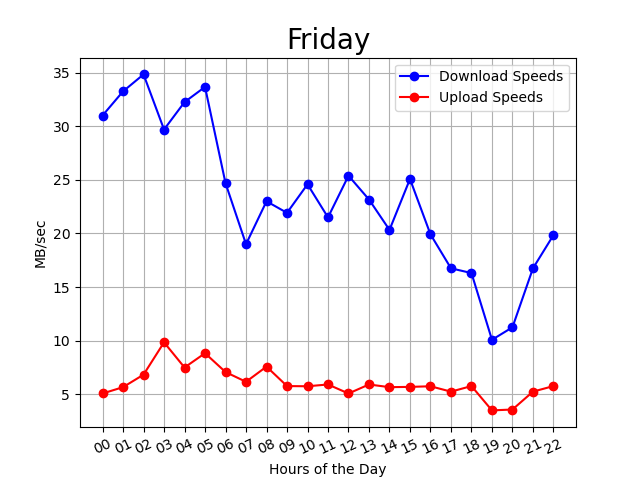

The table this chart was drawn from, first rows:
00:00:50, 00, 21, 5
00:05:43, 00, 29, 5
00:10:34, 00, 28, 3
00:15:25, 00, 29, 4
00:20:16, 00, 26, 5
00:25:09, 00, 28, 6
00:30:00, 00, 36, 6
00:34:52, 00, 34, 5
00:39:44, 00, 30, 6
00:44:37, 00, 36, 5
00:49:30, 00, 37, 5
00:54:21, 00, 34, 6
00:59:12, 00, 35, 5
01:04:03, 01, 35, 6
01:08:57, 01, 31, 5
01:13:48, 01, 39, 5
01:18:40, 01, 36, 6
01:23:32, 01, 35, 6
01:28:24, 01, 28, 5
01:33:16, 01, 33, 6
01:38:08, 01, 31, 6
01:43:02, 01, 36, 5
01:47:54, 01, 38, 6
01:52:46, 01, 34, 6
01:57:38, 01, 23, 6
02:02:30, 02, 35, 6
02:07:22, 02, 35, 6
02:12:15, 02, 39, 6
02:17:06, 02, 37, 6
02:21:59, 02, 37, 6
02:26:51, 02, 35, 6
02:31:43, 02, 38, 6
02:36:35, 02, 33, 6
02:41:27, 02, 40, 6
02:46:19, 02, 34, 6
02:51:11, 02, 30, 10
02:56:03, 02, 25, 12
03:00:53, 03, 22, 12
03:05:46, 03, 27, 10
03:10:38, 03, 26, 10
03:15:30, 03, 32, 12
03:20:22, 03, 27, 12
03:25:14, 03, 22, 13
03:30:05, 03, 37, 12
03:34:57, 03, 15, 12
03:39:49, 03, 31, 6
03:44:41, 03, 42, 6
03:49:32, 03, 36, 11
03:54:24, 03, 42, 6
03:59:15, 03, 27, 6
04:04:08, 04, 25, 6
04:09:00, 04, 19, 8
04:13:52, 04, 31, 5
04:18:43, 04, 29, 9
04:23:34, 04, 30, 10
04:28:26, 04, 29, 6
04:33:17, 04, 37, 8
04:38:10, 04, 30, 6
04:43:01, 04, 37, 7
04:47:53, 04, 43, 8
04:52:44, 04, 43, 8
... 235 more rows
